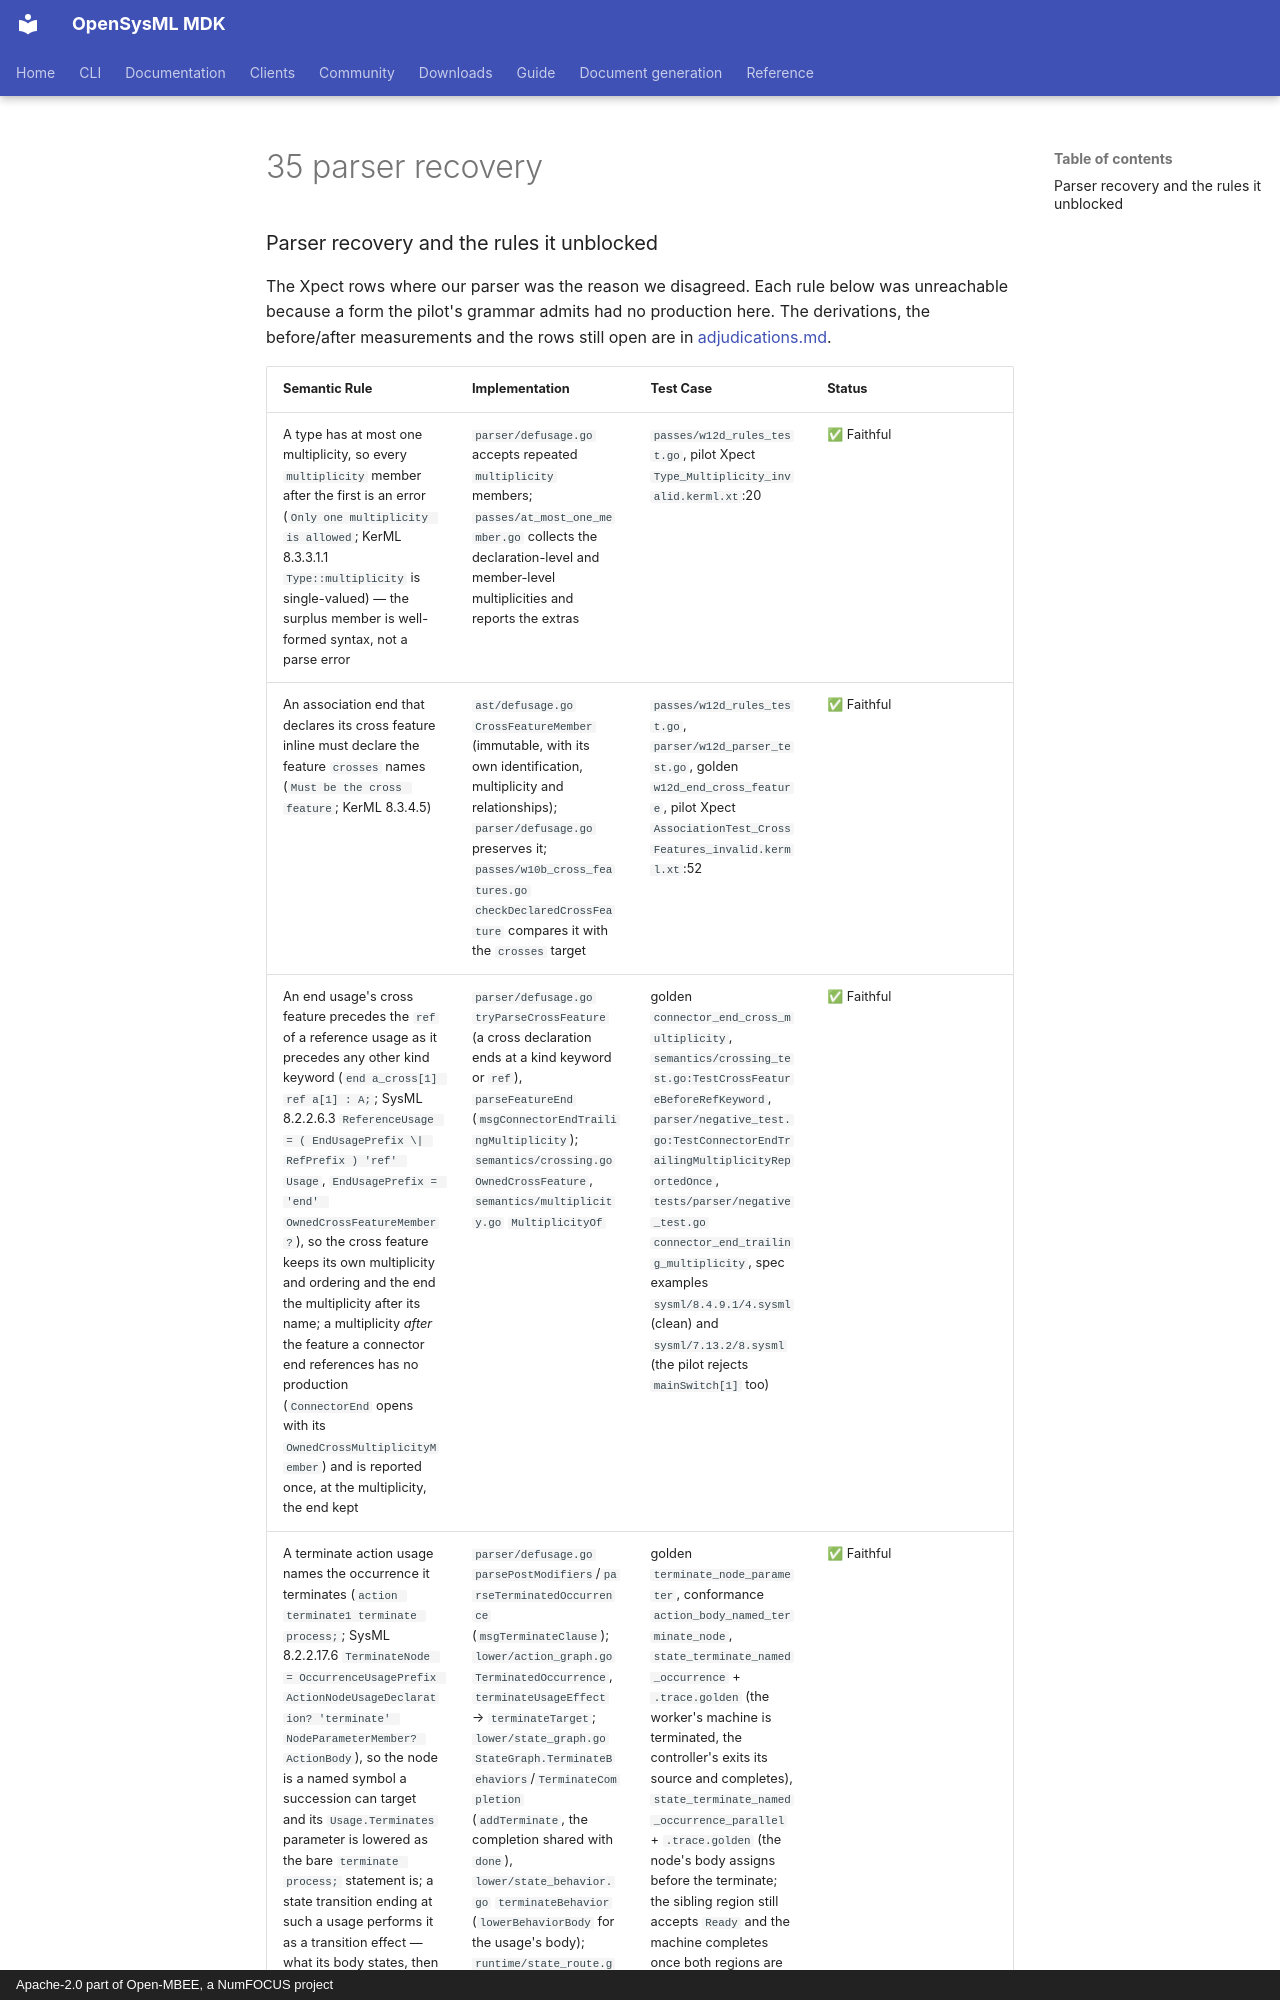

repository: Open-MBEE/OpenSysML · page: project/spec-compliance/02-detailed-semantic-compliance-map/35-parser-recovery/index.html · generator: mkdocs · copyright: Apache-2.0 part of Open-MBEE, a NumFOCUS project

### Parser recovery and the rules it unblocked

The Xpect rows where our parser was the reason we disagreed. Each
rule below was unreachable because a form the pilot's grammar admits had no production here. The
derivations, the before/after measurements and the rows still open are in
[adjudications.md](adjudications.md).
